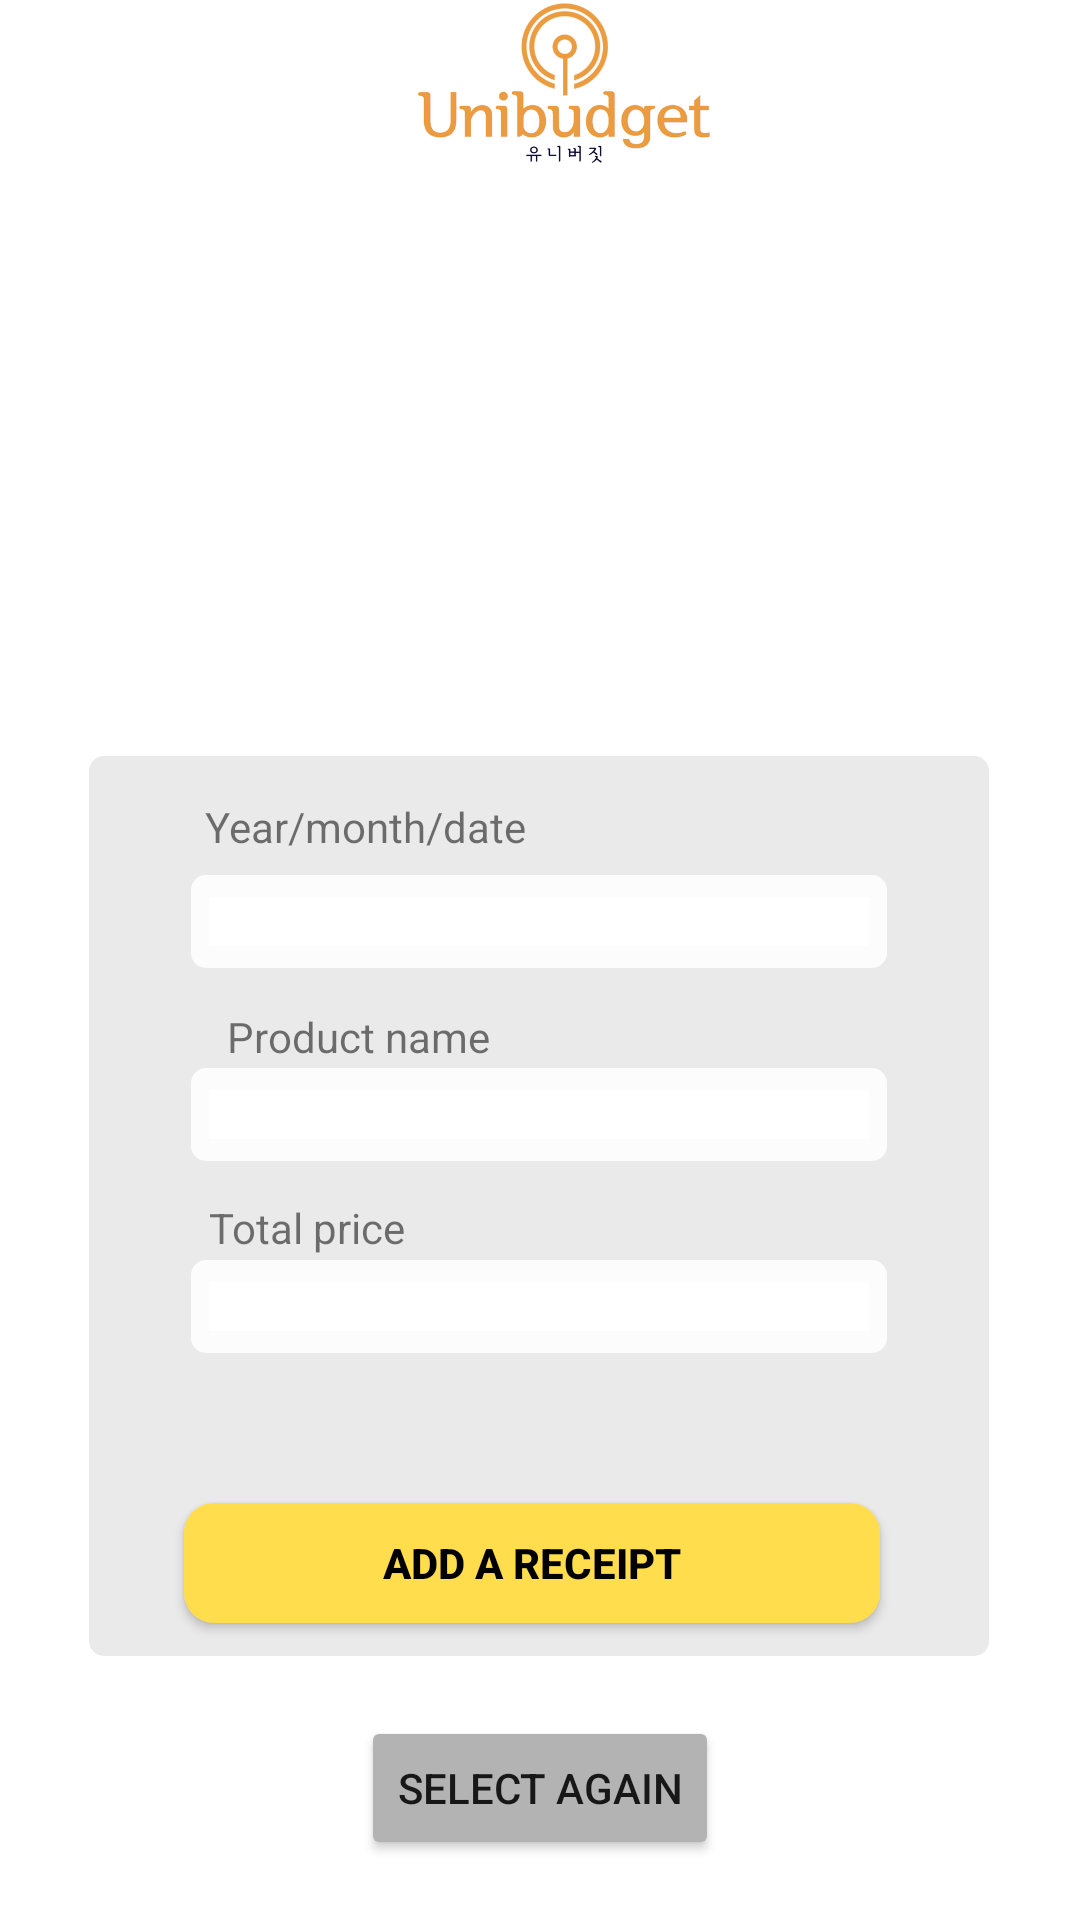

Layout XML and referenced resources for this Android screen:
<!-- AndroidManifest.xml: application theme Theme.BABYGAGE_OCR -->
<!-- res/layout/activity_set_image.xml -->
<?xml version="1.0" encoding="utf-8"?>
<androidx.constraintlayout.widget.ConstraintLayout xmlns:android="http://schemas.android.com/apk/res/android"
    xmlns:app="http://schemas.android.com/apk/res-auto"
    xmlns:tools="http://schemas.android.com/tools"
    android:layout_width="match_parent"
    android:layout_height="match_parent"
    android:orientation="vertical"
    tools:context=".SetImageActivity">

    

    <androidx.appcompat.widget.Toolbar
        android:id="@+id/toolbar"
        android:layout_width="match_parent"
        android:layout_height="?attr/actionBarSize"
        android:layout_marginBottom="240dp"
        android:background="@color/_bg__intro_ek2_color"
        android:gravity="top"
        app:layout_constraintEnd_toEndOf="parent"
        app:layout_constraintHorizontal_bias="0.0"
        app:layout_constraintStart_toStartOf="parent"
        app:layout_constraintTop_toTopOf="parent">

        <LinearLayout
            android:layout_width="match_parent"
            android:layout_height="wrap_content"
            android:gravity="center"
            tools:layout_editor_absoluteX="16dp"
            tools:layout_editor_absoluteY="2dp">

            <ImageView
                android:id="@+id/imageView"
                android:layout_width="match_parent"
                android:layout_height="match_parent"
                app:layout_constraintBottom_toBottomOf="@+id/toolbar"
                app:layout_constraintEnd_toEndOf="parent"
                app:layout_constraintHorizontal_bias="0.0"
                app:layout_constraintStart_toEndOf="@+id/babygage_ek10"
                app:layout_constraintTop_toTopOf="parent"
                app:srcCompat="@drawable/unibudget" />
        </LinearLayout>
    </androidx.appcompat.widget.Toolbar>


    <ImageView
        android:id="@+id/iv_image"
        android:layout_width="match_parent"
        android:layout_height="220dp"
        android:layout_marginTop="76dp"
        android:layout_marginBottom="20dp"
        android:layout_weight="1"
        app:layout_constraintBottom_toTopOf="@+id/rectangle_32_ek1"
        app:layout_constraintEnd_toEndOf="parent"
        app:layout_constraintHorizontal_bias="0.0"
        app:layout_constraintStart_toStartOf="parent"
        app:layout_constraintTop_toTopOf="parent"
        app:layout_constraintVertical_bias="0.4" />

    <View
        android:id="@+id/rectangle_32_ek1"
        android:layout_width="300dp"
        android:layout_height="300dp"
        android:background="@drawable/rectangle_32_ek1_shape"
        app:layout_constraintBottom_toBottomOf="parent"
        app:layout_constraintEnd_toEndOf="parent"
        app:layout_constraintHorizontal_bias="0.495"
        app:layout_constraintStart_toStartOf="parent"
        app:layout_constraintTop_toTopOf="parent"
        app:layout_constraintVertical_bias="0.741" />

    <View
        android:id="@+id/rectangle_47"
        android:layout_width="232dp"
        android:layout_height="31dp"
        android:layout_marginBottom="50dp"
        android:background="@drawable/rectangle_47_shape"
        app:layout_constraintBottom_toTopOf="@+id/rectangle_42"
        app:layout_constraintEnd_toEndOf="@+id/rectangle_32_ek1"
        app:layout_constraintStart_toStartOf="@+id/rectangle_32_ek1"
        app:layout_constraintTop_toTopOf="@+id/rectangle_32_ek1"
        app:layout_constraintVertical_bias="1.0" />

    <EditText
        android:id="@+id/totalTxt"
        android:layout_width="220dp"
        android:layout_height="wrap_content"
        android:background="@color/white"
        android:textColor="@color/black"
        android:textSize="12dp"
        app:layout_constraintBottom_toBottomOf="@+id/rectangle_47"
        app:layout_constraintEnd_toEndOf="@+id/rectangle_47"
        app:layout_constraintStart_toStartOf="@+id/rectangle_47"
        app:layout_constraintTop_toTopOf="@+id/rectangle_47" />


    <View
        android:id="@+id/rectangle_3"
        android:layout_width="232dp"
        android:layout_height="31dp"
        android:background="@drawable/rectangle_47_shape"
        app:layout_constraintBottom_toTopOf="@+id/rectangle_47"
        app:layout_constraintEnd_toEndOf="@+id/rectangle_32_ek1"
        app:layout_constraintStart_toStartOf="@+id/rectangle_32_ek1"
        app:layout_constraintTop_toBottomOf="@+id/rectangle_4" />

    <EditText
        android:id="@+id/productTxt"
        android:layout_width="220dp"
        android:layout_height="wrap_content"
        android:textSize="12dp"
        android:background="@color/white"
        android:textColor="@color/black"
        app:layout_constraintBottom_toBottomOf="@+id/rectangle_3"
        app:layout_constraintEnd_toEndOf="@+id/rectangle_3"
        app:layout_constraintStart_toStartOf="@+id/rectangle_3"
        app:layout_constraintTop_toTopOf="@+id/rectangle_3" />

    <View
        android:id="@+id/rectangle_4"
        android:layout_width="232dp"
        android:layout_height="31dp"
        android:background="@drawable/rectangle_47_shape"
        app:layout_constraintBottom_toTopOf="@+id/rectangle_47"
        app:layout_constraintEnd_toEndOf="@+id/rectangle_32_ek1"
        app:layout_constraintStart_toStartOf="@+id/rectangle_32_ek1"
        app:layout_constraintTop_toTopOf="@+id/rectangle_32_ek1"
        app:layout_constraintVertical_bias="0.29000002" />

    <EditText

        android:id="@+id/dateTxt"
        android:layout_width="220dp"
        android:layout_height="wrap_content"
        android:textSize="12dp"
        android:background="@color/white"
        android:textColor="@color/black"
        app:layout_constraintBottom_toBottomOf="@+id/rectangle_4"
        app:layout_constraintEnd_toEndOf="@+id/rectangle_4"
        app:layout_constraintStart_toStartOf="@+id/rectangle_4"
        app:layout_constraintTop_toTopOf="@+id/rectangle_4" />

    <Button
        android:id="@+id/rectangle_42"
        android:layout_width="232dp"
        android:layout_height="40dp"

        android:background="@drawable/rectangle_42_shape"
        android:text="Add a receipt"
        android:textColor="@color/black"
        android:textStyle="bold"
        app:backgroundTint="@color/_rectangle_59_color"
        app:layout_constraintBottom_toBottomOf="@+id/rectangle_32_ek1"
        app:layout_constraintEnd_toEndOf="@+id/rectangle_32_ek1"
        app:layout_constraintHorizontal_bias="0.468"
        app:layout_constraintStart_toStartOf="@+id/rectangle_32_ek1"
        app:layout_constraintTop_toTopOf="@+id/rectangle_32_ek1"
        app:layout_constraintVertical_bias="0.958" />

    <TextView
        android:id="@+id/textView2"
        android:layout_width="wrap_content"
        android:layout_height="wrap_content"
        android:text="Year/month/date"
        android:textAlignment="viewStart"
        app:layout_constraintBottom_toTopOf="@+id/rectangle_4"
        app:layout_constraintEnd_toEndOf="@+id/rectangle_32_ek1"
        app:layout_constraintHorizontal_bias="0.2"
        app:layout_constraintStart_toStartOf="@+id/rectangle_32_ek1"
        app:layout_constraintTop_toTopOf="@+id/rectangle_32_ek1"
        app:layout_constraintVertical_bias="0.681" />

    <TextView
        android:id="@+id/textView3"
        android:layout_width="wrap_content"
        android:layout_height="wrap_content"
        android:text="Product name "
        android:textAlignment="viewStart"
        app:layout_constraintBottom_toTopOf="@+id/rectangle_3"
        app:layout_constraintEnd_toEndOf="@+id/rectangle_32_ek1"
        app:layout_constraintHorizontal_bias="0.22"
        app:layout_constraintStart_toStartOf="@+id/rectangle_32_ek1"
        app:layout_constraintTop_toBottomOf="@+id/rectangle_4"
        app:layout_constraintVertical_bias="0.94" />


    <TextView
        android:id="@+id/textView4"
        android:layout_width="wrap_content"
        android:layout_height="wrap_content"
        android:text="Total price"
        android:textAlignment="viewStart"
        app:layout_constraintBottom_toTopOf="@+id/rectangle_47"
        app:layout_constraintEnd_toEndOf="@+id/rectangle_32_ek1"
        app:layout_constraintHorizontal_bias="0.17"
        app:layout_constraintStart_toStartOf="@+id/rectangle_32_ek1"
        app:layout_constraintTop_toBottomOf="@+id/rectangle_3"
        app:layout_constraintVertical_bias="0.90999997" />

    <Button
        android:id="@+id/testBtn"
        android:layout_width="wrap_content"
        android:layout_height="wrap_content"
        android:text="select again"
        app:backgroundTint="@color/rectangle_15_ek1_color"
        app:layout_constraintBottom_toBottomOf="parent"
        app:layout_constraintEnd_toEndOf="parent"
        app:layout_constraintStart_toStartOf="parent"
        app:layout_constraintTop_toBottomOf="@+id/rectangle_32_ek1" />

</androidx.constraintlayout.widget.ConstraintLayout>
<!-- resources referenced by this layout -->
<resources>
  <color name="_bg__intro_ek2_color">#FFFFFF</color>
  <color name="_rectangle_59_color">#FFDD4D</color>
  <color name="black">#FF000000</color>
  <color name="rectangle_15_ek1_color">#B3B3B3</color>
  <color name="white">#FFFFFFFF</color>
  <!-- drawable rectangle_32_ek1_shape (drawable-nodpi) -->
  <?xml version="1.0" encoding="utf-8"?>
  <shape xmlns:android="http://schemas.android.com/apk/res/android"
  	android:shape="rectangle" >
  	<corners android:radius="5dp" />
  	<solid android:color="@color/rectangle_32_ek1_color" />
  </shape>
  <!-- drawable rectangle_42_shape (drawable-nodpi) -->
  <?xml version="1.0" encoding="utf-8"?>
  <shape xmlns:android="http://schemas.android.com/apk/res/android"
  	android:shape="rectangle" >
  	<corners android:radius="10dp" />
  	<solid android:color="@color/rectangle_5_color" />
  </shape>
  <!-- drawable rectangle_47_shape (drawable-nodpi) -->
  <?xml version="1.0" encoding="utf-8"?>
  <shape xmlns:android="http://schemas.android.com/apk/res/android"
  	android:shape="rectangle" >
  	<corners android:radius="5dp" />
  	<solid android:color="@color/rectangle_34_color" />
  </shape>
  <!-- drawable unibudget: png bitmap (drawable, 35467 bytes) -->
  <style name="Theme.BABYGAGE_OCR" parent="Theme.MaterialComponents.DayNight.NoActionBar">
          
          <item name="colorPrimary">@color/purple_500</item>
          <item name="colorPrimaryVariant">@color/purple_700</item>
          <item name="colorOnPrimary">@color/white</item>
          
          <item name="colorSecondary">@color/teal_200</item>
          <item name="colorSecondaryVariant">@color/teal_700</item>
          <item name="colorOnSecondary">@color/black</item>
          
          <item name="android:statusBarColor" tools:targetApi="l">@color/_rectangle_23_color</item>
          
      </style>
  <color name="rectangle_32_ek1_color">#EAEAEA</color>
  <color name="rectangle_5_color">#FECE00</color>
  <color name="rectangle_34_color">#FCFCFC</color>
  <color name="purple_500">#FF6200EE</color>
  <color name="purple_700">#FF3700B3</color>
  <color name="teal_200">#FF03DAC5</color>
  <color name="teal_700">#FF018786</color>
  <color name="_rectangle_23_color">#FFE575</color>
</resources>
